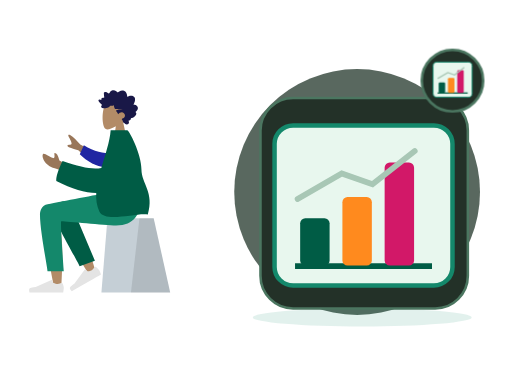
t = 0.00 s
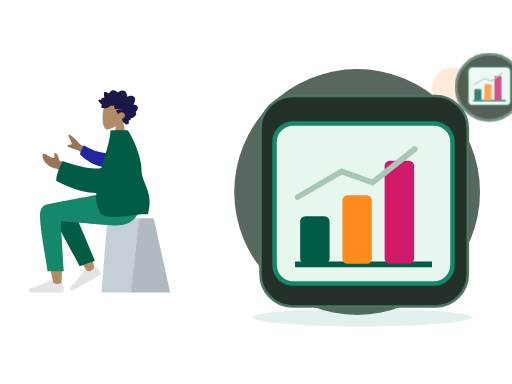
t = 0.70 s
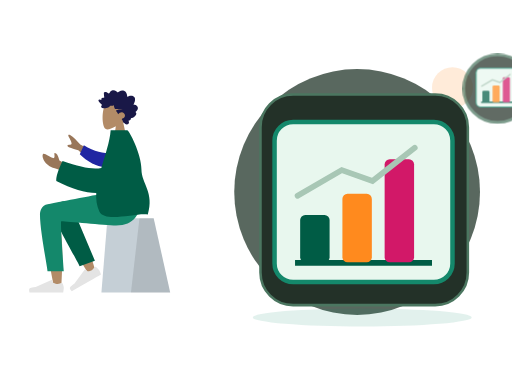
t = 1.05 s
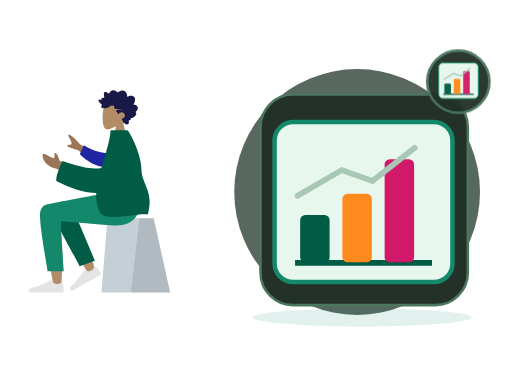
t = 1.75 s
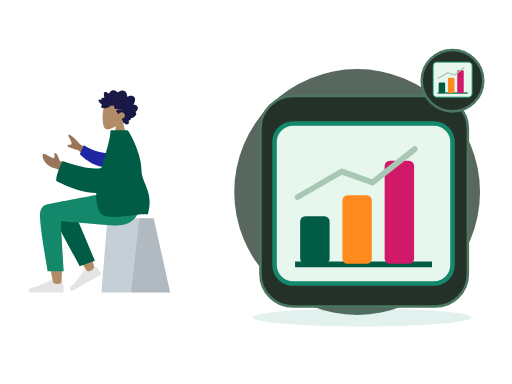
t = 2.10 s
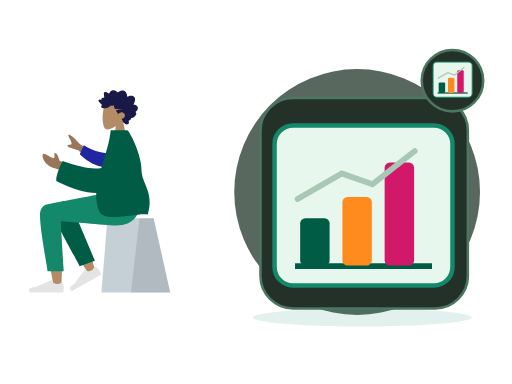
t = 2.80 s

The animated SVG that drew these frames (rendered in a browser with its animation timeline set to each time). Animation: 2 CSS @keyframes rules; one cycle of 2.80 s.

<?xml version="1.0" encoding="UTF-8"?>
<svg xmlns="http://www.w3.org/2000/svg" xmlns:xlink="http://www.w3.org/1999/xlink" width="800" height="600" viewBox="0 0 800 600" role="img" aria-labelledby="zil-209-title zil-209-desc" data-illustration="ZIL-209" data-base="BASE-AI-OPS" data-theme="dark" data-motion="on" data-requires-business-state="false" data-status="REVUE_VISUELLE_REQUISE">
<title id="zil-209-title">Résumé des activités</title><desc id="zil-209-desc">Illustration Zamurek. Géométrie vectorielle native. Famille BASE-AI-OPS. Sources Humaaans / IRA Design lorsque présentes. Pas de preuve transactionnelle.</desc>
<style><![CDATA[#zil-209-seal{transform-box:fill-box;transform-origin:center;animation:zil-209-hint 2s ease-in-out 1}#zil-209-device{transform-box:fill-box;transform-origin:center;animation:zil-209-float 2.8s ease-in-out 1}@keyframes zil-209-hint{0%,100%{scale:1;opacity:1}50%{scale:1.1;opacity:.72}}@keyframes zil-209-float{0%,100%{translate:0 0}50%{translate:0 -6px}}@media(prefers-reduced-motion:reduce){*{animation:none!important;transition:none!important}}]]></style>
<g id="zil-209-background" data-layer="decor">
<circle cx="558" cy="300" r="192" fill="#33453A" opacity=".81"/>
<ellipse cx="566" cy="496" rx="171" ry="14" fill="#14886B" opacity=".12"/>
<circle cx="707" cy="137" r="32" fill="#FF8A1E" opacity=".17"/>
<path d="M701 218l10 16 16 10-16 10-10 16-10-16-16-10 16-10z" fill="#D21868" opacity=".25"/></g>
<g id="zil-209-person" data-upstream="Humaaans" data-source="sitting-2.svg"><svg x="9" y="89" width="355" height="405" viewBox="0 0 380 400" overflow="visible">
    
    <title>humaaans/sitting-2</title>
    <desc>Created with Sketch.</desc>
    <g id="zil-209-person-node-0" data-part="part" stroke="none" stroke-width="1" fill="none" fill-rule="evenodd">
        <g id="zil-209-person-node-1" data-part="part" transform="translate(190.000000, 200.500000) scale(-1, 1) translate(-190.000000, -200.500000) translate(40.000000, 24.000000)">
            <g id="zil-209-person-node-2" data-part="head" transform="translate(82.000000, 0.000000)">
                <g id="zil-209-person-node-3" data-part="head" stroke-width="1" transform="translate(54.000000, 31.000000)" fill="#B28B67">
                    <path d="M8.26227388,34.4901268 C3.65436435,29.0813759 0.535634794,22.4528771 1.05677633,15.0254539 C2.55833022,-6.37502057 32.3485306,-1.66718886 38.1433414,9.13393292 C43.9381521,19.9350547 43.249578,47.3329958 35.7603014,49.2634576 C32.7735882,50.033323 26.4110012,48.1474609 19.935372,44.244306 L24,73 L0,73 L8.26227388,34.4901268 Z"></path>
                </g>
                <path d="M95.4066181,38.9017011 C96.181796,38.1335173 96.604637,37.0370644 96.970412,35.9959366 C97.3502694,34.9144095 97.7193579,33.8217377 97.9715531,32.6960301 C98.4754831,30.446804 98.4802693,27.8601542 96.8757008,26.1136308 C95.5888613,24.7130885 93.6580039,24.0849092 91.8759783,23.9483875 C90.6887283,23.8573398 89.4693557,24.0236137 88.3312561,24.397755 C87.2020846,24.7689112 86.2287403,25.5086363 85.1340846,25.9677555 C85.0922975,23.5438969 84.6770959,21.0076965 83.4474146,18.9380781 C82.2641224,16.9467707 80.3775371,15.8293221 78.2290003,15.5336907 C76.0237656,15.230298 73.8461434,15.7463343 71.8719342,16.8139306 C71.3776685,17.0813024 70.888005,17.3614108 70.4194191,17.6784359 C70.027044,17.943917 69.6191137,18.2636287 69.1587196,18.3715924 C68.6454933,18.4920937 68.3910891,18.1956663 68.0575289,17.8212265 C67.6664423,17.3822075 67.2258372,16.9955285 66.7595523,16.6527315 C64.6978111,15.1372602 61.9926962,14.5141557 59.6041137,15.4225429 C58.5035673,15.8410637 57.4333948,16.5518327 56.6867499,17.531267 C56.0211941,18.4043297 55.5464414,19.7892496 54.627862,20.3975277 C54.2380641,20.6557449 53.9627664,20.3136445 53.6078524,20.0608006 C53.074745,19.6808879 52.5663049,19.2616705 52.0267546,18.8921065 C51.2688806,18.3728859 50.448326,17.9845153 49.5696008,17.7812252 C48.2832216,17.4836038 46.505522,17.5533573 46.1377221,19.2381872 C45.9996591,19.8710433 46.1055074,20.5478808 46.1501478,21.1855131 C46.2113557,22.0610635 46.2752329,22.9363153 46.3512596,23.8105721 C46.40897,24.4743744 46.4819593,25.1154894 46.6072285,25.767351 C46.674051,26.1148248 46.8831704,26.7626067 46.7341544,27.110578 C46.5479534,27.5455173 45.6885571,27.2982457 45.3214015,27.3133706 C44.5962024,27.3433218 43.8679659,27.47049 43.1974398,27.7803507 C42.6777706,28.0205574 42.1314092,28.3738025 41.9120731,28.9694434 C41.7772315,29.3353257 41.8127597,29.7111587 41.8764528,30.0875886 C41.9528477,30.5393443 41.8654998,30.778954 41.8084337,31.2347894 C40.8344451,30.7551721 37.4592643,29.6895659 37.0345824,31.4350943 C36.8932059,32.0163069 37.2151688,32.6730443 37.460829,33.1632092 C37.8916777,34.0229382 38.4565395,34.8087345 39.0340112,35.5581116 C40.2385651,37.1214452 41.6766296,38.4698465 43.2238559,39.6230176 C41.4110883,40.428914 40.9379003,42.8060049 42.5074008,44.2222691 C43.2003852,44.8475627 44.1321265,44.9867711 45.0062496,44.9467698 C45.3261876,44.9321425 45.7874102,44.8091535 46.0391451,44.8648767 C46.174631,44.8948279 46.3196892,45.0096574 46.5073629,45.0224936 C47.741002,45.1069739 49.1335978,44.8097505 50.3395323,44.5360104 C52.4883453,44.0482337 54.522658,43.0301912 56.1839244,41.4796939 C56.6100789,41.0819697 56.9621396,40.8530072 57.5357455,40.858878 C58.038387,40.8639528 58.5315481,41.0017682 59.0337294,41.0145049 C60.3624479,41.0484363 61.5604668,40.3988633 62.7942901,39.9665112 C62.8698566,41.6333306 63.3445173,43.4691107 64.0263646,44.9686611 C64.5823904,46.1914862 65.7435005,46.3692033 66.8844533,46.4764704 C70.5329989,46.819765 74.1944304,46.4366682 77.8475782,46.441743 C74.3112318,47.241072 70.6569795,47.5705353 67.1520195,48.5111623 C65.5677002,48.9362505 66.7775005,50.0040458 67.4549298,50.7442685 C68.570387,51.9632129 69.3997776,53.4735099 69.9750402,55.0646055 C71.70497,52.8096081 74.7626979,51.3237895 77.4716786,52.016548 C80.464885,52.781846 82.5725552,56.8296371 80.6585414,59.7396803 C79.5473181,61.428988 77.540618,62.0811481 75.8708838,62.8069425 C77.1734624,64.1612146 77.4885222,66.161378 78.2725362,67.846208 C78.6592047,68.6770803 79.2019765,69.6165133 80.0667112,69.9060748 C80.3866493,70.0132424 80.7618126,70.0223969 81.0141918,70.2832012 C81.3268585,70.6060971 81.4013205,70.9671037 81.8005988,71.244625 C83.3938461,72.3523221 85.8825703,72.2669462 87.294771,70.8214274 C88.571854,69.5141219 88.2395823,67.4453991 87.1729994,66.1199836 C88.8708064,65.4122993 91.9639705,64.502121 91.2892105,61.8570614 C94.96813,61.612775 103.90044,55.6462162 98.9627536,51.2862759 C101.672563,49.7547841 104.162115,46.011978 102.421509,42.7126686 C101.081193,40.1720899 97.9640977,39.0364317 95.4066181,38.9017011" id="zil-209-person-node-4" data-part="part" fill="#191847" transform="translate(70.000000, 43.500000) scale(-1, 1) translate(-70.000000, -43.500000) "></path>
            </g>
            <g id="zil-209-person-node-5" data-part="legs" transform="translate(0.000000, 187.000000)">
                <g id="zil-209-person-node-6" data-part="part" transform="translate(10.000000, 42.000000)" stroke-width="1">
                    <g id="zil-209-person-node-7" data-part="part" transform="translate(55.000000, 0.000000)">
                        <polygon id="zil-209-person-node-8" data-part="part" fill="#C5CFD6" points="27.6226415 0 104.877193 0 115 124 0 124"></polygon>
                        <polygon id="zil-209-person-node-9" data-part="part" fill-opacity="0.1" fill="#000000" points="27.6226415 0 51.3828011 0 65.6037736 124 0 124"></polygon>
                    </g>
                </g>
                <path d="M257.953294,20.7561262 C266.190093,15.8101469 280.009488,22.164715 280,29.2384154 C279.971611,50.4029106 260.656682,150.1511 259.648224,156.456711 C258.639766,162.762321 247.83665,164.42787 247.20755,156.477375 C246.206544,143.826795 244.3468,100.033121 246.20755,79.7626522 C246.975628,71.3954284 247.802807,63.4267637 248.617148,56.3175946 C238.481902,74.6206031 222.807229,100.825998 201.593128,134.933778 L190.076573,129.672175 C199.120166,99.8760987 206.535776,78.8408618 212.323403,66.5664641 C222.233227,45.5497154 231.525307,27.551672 235.436043,21.2120072 C241.587634,11.2397104 252.295462,14.7191925 257.953294,20.7561262 Z" id="zil-209-person-node-10" data-part="part" fill="#B28B67"></path>
                <path d="M208.819223,123.340112 L213.936922,21.8299349 C217.625361,4.27739957 248.84365,12.4235349 248.830812,21.8299349 C248.801666,43.1853748 235.973522,116.956762 235.964839,123.319261 L208.819223,123.340112 Z" id="zil-209-person-node-11" data-part="part" fill="#005C45" transform="translate(228.825019, 67.419630) rotate(20.000000) translate(-228.825019, -67.419630) "></path>
                <g id="zil-209-person-node-12" data-part="part" transform="translate(215.500000, 133.000000) rotate(30.000000) translate(-215.500000, -133.000000) translate(185.000000, 113.000000)" fill="#E4E4E4">
                    <path d="M2.67813181,25.4019242 C1.55937727,28.3884109 1,30.6229931 1,32.1056708 C1,33.908957 1.3004142,36.5404001 1.90124261,40 C3.99318117,40 22.7937852,40 58.3030548,40 C59.768738,35.1545073 58.9226607,32.5385816 55.7648228,32.1522232 C52.606985,31.7658647 49.9837155,31.4170139 47.8950143,31.1056708 L21.6799926,19.4188835 C21.1755635,19.1940064 20.584344,19.4206282 20.359467,19.9250573 C20.35562,19.9336867 20.3518954,19.9423702 20.3482945,19.9511052 L18.6632131,24.038695 C15.7398812,25.4026522 13.3643706,26.0846307 11.5366811,26.0846307 C10.0517269,26.0846307 8.00099246,25.4849054 5.38447792,24.2854549 L5.38448339,24.285443 C4.38038273,23.8251478 3.19325534,24.2659892 2.73296014,25.2700899 C2.71312074,25.3133681 2.69483298,25.3573409 2.67813181,25.4019242 Z" id="zil-209-person-node-13" data-part="part"></path>
                </g>
                <g id="zil-209-person-node-14" data-part="part" transform="translate(242.000000, 126.000000)" fill="#E4E4E4">
                    <path d="M2.67813181,25.4019242 C1.55937727,28.3884109 1,30.6229931 1,32.1056708 C1,33.908957 1.3004142,36.5404001 1.90124261,40 C3.99318117,40 22.7937852,40 58.3030548,40 C59.768738,35.1545073 58.9226607,32.5385816 55.7648228,32.1522232 C52.606985,31.7658647 49.9837155,31.4170139 47.8950143,31.1056708 L21.6799926,19.4188835 C21.1755635,19.1940064 20.584344,19.4206282 20.359467,19.9250573 C20.35562,19.9336867 20.3518954,19.9423702 20.3482945,19.9511052 L18.6632131,24.038695 C15.7398812,25.4026522 13.3643706,26.0846307 11.5366811,26.0846307 C10.0517269,26.0846307 8.00099246,25.4849054 5.38447792,24.2854549 L5.38448339,24.285443 C4.38038273,23.8251478 3.19325534,24.2659892 2.73296014,25.2700899 C2.71312074,25.3133681 2.69483298,25.3573409 2.67813181,25.4019242 Z" id="zil-209-person-node-15" data-part="part"></path>
                </g>
                <path d="M282.770373,36.4330278 C282.770373,63 270.1536,124.970293 270.145616,130.820112 L243,130.840963 C246.973277,75.5454811 248.382172,47.5998928 247.226683,47.0041979 C245.49345,46.1106556 176.175838,53.9250306 155.386358,53.9250306 C125.407825,53.9250306 113.006307,35.0203971 112,-4.40536496e-13 L171.386358,-4.40536496e-13 C183.477954,1.29386693 246.548825,14.0152568 269.972097,18.3884129 C280,20.2606358 282.770373,29.1145109 282.770373,36.4330278 Z" id="zil-209-person-node-16" data-part="part" fill="#14886B"></path>
            </g>
            <g id="zil-209-person-node-17" data-part="body" transform="translate(22.000000, 82.000000)">
                <path d="M158.638039,42.7002327 L193.347821,23.6898218 C199.119845,16.8355222 204.806897,11.5121983 210.408976,7.71984988 C212.120791,7.00519513 215.114322,6.57263502 212.314801,11.541507 C209.515281,16.510379 206.794075,21.8627914 208.22032,23.3935933 C209.646565,24.9243953 213.203036,22.7859324 214.904525,25.3293729 C216.038851,27.0249998 209.962902,29.703613 196.676679,33.3652124 L171.455792,56.4576422 L158.638039,42.7002327 Z M213,58.7398397 L228.246523,50.3642065 C230.385826,42.2239107 232.943102,38.1282526 235.918351,38.0772323 C238.203961,37.0137608 234.223587,47.2997848 238.556381,46.4077826 C242.889175,45.5157805 253.464286,37.6506887 255.286431,39.2475996 C257.982176,41.6101262 255.578484,48.864452 252.746364,52.4730906 C247.453134,59.2176317 243.070569,61.5240612 232.238377,64.5443446 C226.574749,66.1235046 220.451364,69.288795 213.868224,74.0402157 L213,58.7398397 Z" id="zil-209-person-node-18" data-part="part" fill="#997659"></path>
                <path d="M142.857986,34.7503025 C154.885997,36.5253162 171.300289,36.5253162 190.103565,28.3861499 L194.443447,44.4123074 C180.805809,54.2415559 162.712714,61.226516 148.287694,58.5246963 C136.919984,56.3955135 133.271725,41.6595451 142.857986,34.7503025 Z" id="zil-209-person-node-19" data-part="part" fill="#2026A2" transform="translate(165.898282, 43.748060) rotate(-9.000000) translate(-165.898282, -43.748060) "></path>
                <path d="M158.104267,62.7612342 C171.011057,65.9801048 192.654946,62.184167 223.035933,51.3734208 C230.571674,66.9635189 234.055257,78.0780631 233.486685,84.7170535 C207.424274,98.3310492 185.086537,104.400834 166.683227,104.801533 C167.268059,115.72137 165.938918,126.111847 161.473933,135.605966 C152.29468,155.124265 98.5450578,137.048144 80.4727876,140.605966 C69.1554006,103.85132 91.0379108,88.9143806 91.0555178,65.3966157 C91.0747993,39.6421572 111.75441,-1.42108547e-13 114.797001,-1.42108547e-13 L142.54375,1.15166749e-13 C144.0747,19.6690193 151.7804,41.3459827 158.104267,62.7612342 Z" id="zil-209-person-node-20" data-part="part" fill="#005C45"></path>
            </g>
        </g>
    </g>
</svg></g>
<g id="zil-209-device" data-layer="object" transform="translate(407 153)">
<rect x="0" y="0" width="324" height="329" rx="51" fill="#233128" stroke="#4B7660" stroke-width="4"/>
<g id="zil-209-object-geometry" transform="translate(1 16)"><rect x="21" y="27" width="278" height="250" rx="29" fill="#E8F7EE" stroke="#14886B" stroke-width="7"/><path d="M53 247h214" stroke="#005C45" stroke-width="9"/><rect x="61" y="172" width="46" height="74" rx="8" fill="#005C45"/><rect x="127" y="139" width="46" height="107" rx="8" fill="#FF8A1E"/><rect x="193" y="85" width="46" height="161" rx="8" fill="#D21868"/><path d="M57 142l69-40 48 17 66-52" stroke="#A8C7B5" stroke-width="9" fill="none" stroke-linecap="round"/></g>
</g>

<g id="zil-209-seal" data-layer="contextual-accessory" transform="translate(707 126)">
<circle r="48" fill="#233128" stroke="#4B7660" stroke-width="4"/>
<g id="zil-209-context-symbol"><g transform="translate(-35 -35) scale(.22)"><rect x="21" y="27" width="278" height="250" rx="29" fill="#E8F7EE" stroke="#14886B" stroke-width="7"/><path d="M53 247h214" stroke="#005C45" stroke-width="9"/><rect x="61" y="172" width="46" height="74" rx="8" fill="#005C45"/><rect x="127" y="139" width="46" height="107" rx="8" fill="#FF8A1E"/><rect x="193" y="85" width="46" height="161" rx="8" fill="#D21868"/><path d="M57 142l69-40 48 17 66-52" stroke="#A8C7B5" stroke-width="9" fill="none" stroke-linecap="round"/></g></g></g>
</svg>
